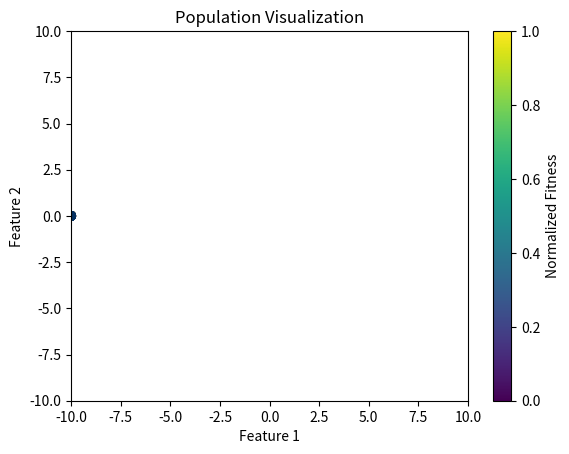

Source code (Python):
import random
import matplotlib.pyplot as plt
import numpy as np

def plot_population(population, fitness_scores, dominio):
    x_values = [indiv[0] for indiv in population]
    y_values = [indiv[1] for indiv in population]

    # Normalize fitness scores to [0, 1]
    normalized_fitness = [(score - min(fitness_scores)) / (max(fitness_scores) - min(fitness_scores)) for score in fitness_scores]

    # Create a colormap ranging from blue to red
    colormap = plt.cm.RdBu
    colors = [colormap(score) for score in normalized_fitness]

    plt.clf()  # Clear the previous plot
    plt.scatter(x_values, y_values, c=colors)
    plt.colorbar(label='Normalized Fitness')
    plt.xlabel('Feature 1')
    plt.ylabel('Feature 2')
    plt.title('Population Visualization')
    plt.xlim(*dominio)  # Set the x-axis limits
    plt.ylim(*dominio)  # Set the y-axis limits
    plt.pause(0.01)  # Pause to update the plot
    plt.draw()

## 1a - Cria população Inicial
def cria_populacao(tamanho_populacao, intervalo, dimensao):
    populacao = []
    for _ in range(tamanho_populacao):
        individuo = []
        for _ in range(dimensao):
            individuo.append(random.uniform(*intervalo))
        populacao.append(individuo)

    return populacao

## 1b - Avalia a população
def avalia_populacao(populacao):
    # Avalia a aptidão (valor da função a ser minimizada) de cada indivíduo na população
    aptidoes = [] ## Valor da função com os genes do indivíduo
    for individuo in populacao:
        aptidao = funcao_objetivo(individuo)
        aptidoes.append(aptidao)
    return aptidoes


## 2 - Seleciona pais e realiza reprodução e avalia
def selecao_pais(populacao, aptidoes, qtd_pares, tamanho_torneio):
    pares_pais = []
    
    for _ in range(qtd_pares):
        participantes_torneio = random.sample(range(len(populacao)), tamanho_torneio)
        melhores_participantes = sorted(participantes_torneio, key=lambda i: aptidoes[i])[:2] ##Returna tupla com os 2 melhores indivíduos (menores valores) para serem pais.
        pares_pais.append(melhores_participantes)

    return pares_pais ## Retorna índice dos pais na população

def reproducao(populacao, indice_pais):
    filhos = []
    
    filho1 = [populacao[indice_pais[0]][0], populacao[indice_pais[1]][1]]
    filhos.append(filho1)
    
    filho2 = [populacao[indice_pais[0]][1], populacao[indice_pais[1]][0]]
    filhos.append(filho2)
    
    return filhos

def avalia_individuo(descendente):
    aptidao_individuo = funcao_objetivo(descendente)
    return aptidao_individuo

## 3 - Seleciona indivíduos para realizar mutação
def mutacao(descendentes, chance_mutacao, dominio):
    for i, (individuo, aptidao) in enumerate(descendentes):
        if chance_mutacao > random.random():
            for j in range(len(individuo)):
                individuo[j] += random.uniform(-0.1, 0.1)
                individuo[j] = max(dominio[0], min(dominio[1], individuo[j]))
            
            descendentes[i] = (individuo, avalia_individuo(individuo))  # Recalcula a aptidão após a mutação
            
    return descendentes
            

## 4 - Une todas as populações e seleciona npop melhores indivíduos
def substituicao(populacao, aptidoes, descendentes, aptidoes_descendentes, tamanho_populacao):
    # Combine a população atual com os descendentes
    nova_populacao = populacao + descendentes
    nova_aptidoes = aptidoes + aptidoes_descendentes

    # Ordene a nova população com base nas aptidões
    nova_populacao = [individuo for _, individuo in sorted(zip(nova_aptidoes, nova_populacao))]
    
    # Mantenha apenas os npop melhores indivíduos
    nova_populacao = nova_populacao[:tamanho_populacao]
    
    return nova_populacao


## 5 - Se a condição de parada não for Satisfeita, volte a etapa 2
def criterio_parada(geracao_atual, max_geracoes):
    return geracao_atual == max_geracoes

def funcao_objetivo(individuo):
    return 3*individuo[0] + (-5*individuo[1])*(-5*individuo[1])
        


def main():
    tamanho_populacao = 100                 ## Tamanho Total da População
    dominio = (-10, 10)                     ## Domínio das variáveis
    numero_variaveis = 2                    ## Quantidade de Variáveis
    quantidade_geracoes = 100               ## Quantidade de Gerações que o problema terá
    chance_mutacao = 0.6                    ## Chance de um indivíduo sofrer mutação
    pares_pais = 20                         ## Quantidade de pares de pais que irão gerar filhos
    tamanho_torneio = 8                     ## Quantidade de indivíduos da população que participam da selação
    geracao_atual = 0                       ## Geração Inicial

    # Activate interactive mode
    plt.ion()
    
    populacao = cria_populacao(tamanho_populacao, dominio, numero_variaveis)   ## Lista de indivíduos
    
    while not criterio_parada(geracao_atual, quantidade_geracoes):
        aptidoes = avalia_populacao(populacao)                                 ## Lista de valores da função nos pontos (indivíduos) da população.
        
        pais = selecao_pais(populacao, aptidoes, pares_pais, tamanho_torneio)  ## Lista com índice dos pais selecionados para reprodução (cada elemento desta lista é uma dupla de índice de pais)
        descendentes = []
        
        for par in pais:
            descendente1, descendente2 = reproducao(populacao, par)
            aptidao_descendente1 = avalia_individuo(descendente1)
            aptidao_descendente2 = avalia_individuo(descendente2)
            descendentes.append((descendente1, aptidao_descendente1))
            descendentes.append((descendente2, aptidao_descendente2))
        
        descendentes_mutados = mutacao(descendentes, chance_mutacao, dominio)
        
        descendentes_mutantes = [desc[0] for desc in descendentes_mutados]              ## Refaz a lista de descendentes, agora com os mutantes.
        
        
        aptidoes_descendentes_mutantes = [desc[1] for desc in descendentes]         ## Refaz a lista de aptidoes, agora com os mutantes.
        
        
        populacao = substituicao(populacao, aptidoes, descendentes_mutantes, aptidoes_descendentes_mutantes, tamanho_populacao)
        
        plot_population(populacao, aptidoes, dominio)

        geracao_atual += 1
    
    melhor_individuo = populacao[aptidoes.index(min(aptidoes))]
    print("Melhor solução encontrada:", melhor_individuo)
    print("Valor da função a ser minimizada:", min(aptidoes))

    # Deactivate interactive mode at the end
    plt.ioff()
    plt.show()  # Keep the plot window open until manually closed


if __name__ == "__main__":
    main()